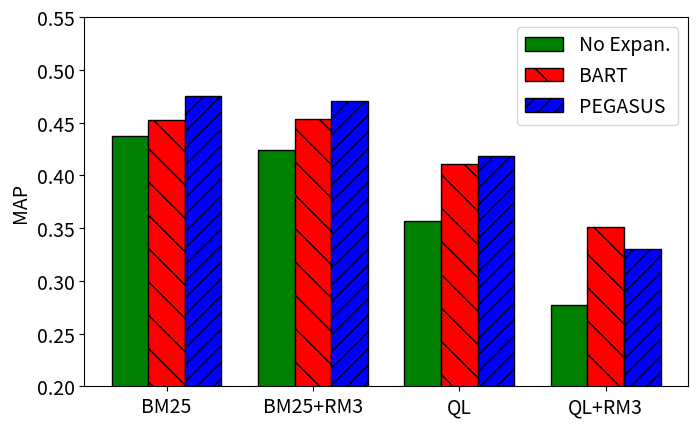

This figure's Python source: (Note: this script raises an exception after producing the figure.)
import matplotlib
import matplotlib.pyplot as plt
import numpy as np

matplotlib.rcParams.update({"font.size": 14})

labels = ["BM25", "BM25+RM3", "QL", "QL+RM3"]
baseline = [0.4372, 0.424, 0.3566, 0.277]
bart = [0.4528, 0.4536, 0.4107, 0.3513]
pegasus = [0.4751, 0.4707, 0.418, 0.3302]

x = np.arange(len(labels))  # the label locations
width = 0.25  # the width of the bars

fig, ax = plt.subplots(figsize=(7.2, 4.5))
rects1 = ax.bar(
    x - width,
    baseline,
    width,
    label="No Expan.",
    color="green",
    edgecolor="black",
)
rects2 = ax.bar(
    x, bart, width, label="BART", hatch="\\", color="red", edgecolor="black"
)
rects3 = ax.bar(
    x + width,
    pegasus,
    width,
    label="PEGASUS",
    hatch="//",
    color="blue",
    edgecolor="black",
)


# Add some text for labels, title and custom x-axis tick labels, etc.
ax.set_ylabel("MAP")
ax.set_ylim([0.2, 0.55])
# ax.set_title('Scores by group and gender')
ax.set_xticks(x)
ax.set_xticklabels(labels)
ax.legend()


def autolabel(rects):
    """Attach a text label above each bar in *rects*, displaying its height."""
    for rect in rects:
        height = rect.get_height()
        ax.annotate(
            "{}".format(height),
            xy=(rect.get_x() + rect.get_width() / 2, height),
            xytext=(0, 3),  # 3 points vertical offset
            textcoords="offset points",
            ha="center",
            va="bottom",
        )


# autolabel(rects1)
# autolabel(rects2)
# autolabel(rects3)

fig.tight_layout()

# plt.show()

plt.savefig("./output/fig2.pdf", bbox_inches="tight", pad_inches=0)
plt.savefig("./output/fig2.png", bbox_inches="tight", pad_inches=0)
